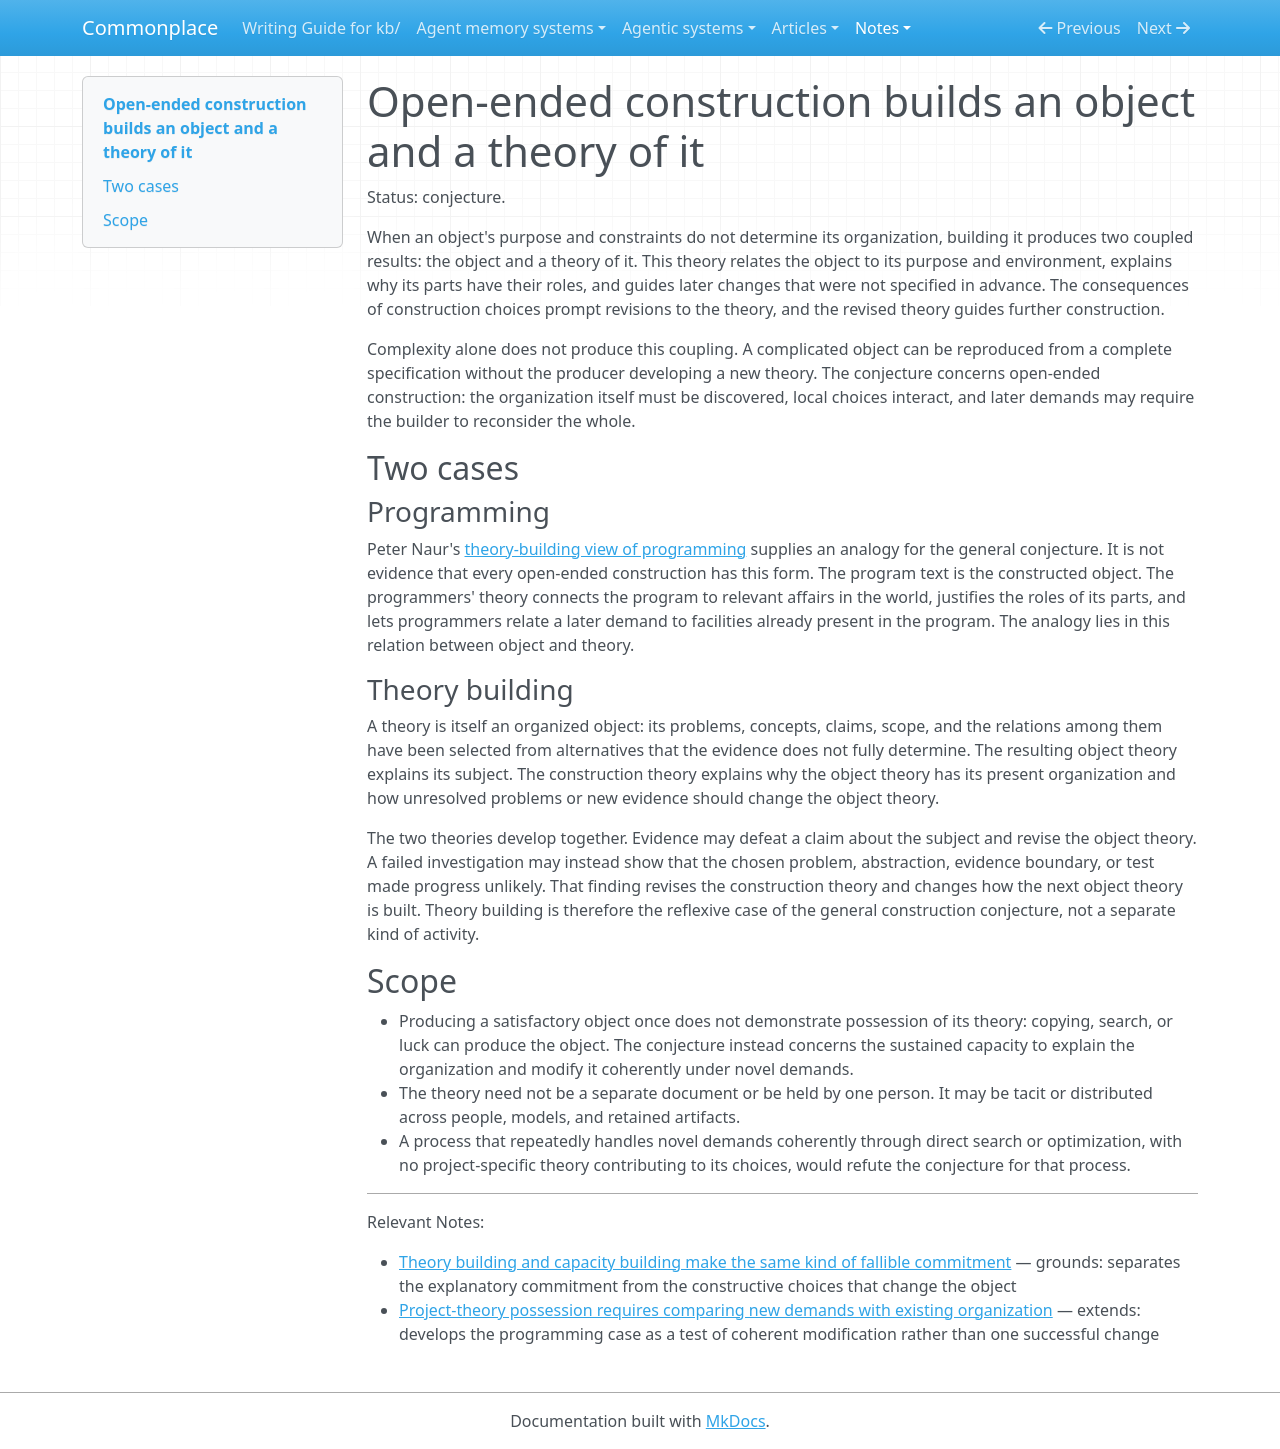

repository: zby/commonplace · page: notes/open-ended-construction-builds-an-object-and-a-theory-of-it/index.html · generator: mkdocs

---
description: "Proposes that construction which must discover and revise an object's organization produces project-specific understanding beyond the object, using programs and theories as its two main cases"
type: types/note.md
traits: [title-as-claim, has-external-sources]
tags: [learning-theory, self-improving-systems, theory-builder]
---

# Open-ended construction builds an object and a theory of it

Status: conjecture.

When an object's purpose and constraints do not determine its organization,
building it produces two coupled results: the object and a theory of it. This
theory relates the object to its purpose and environment, explains why its
parts have their roles, and guides later changes that were not specified in
advance. The consequences of construction choices prompt revisions to the
theory, and the revised theory guides further construction.

Complexity alone does not produce this coupling. A complicated object can be
reproduced from a complete specification without the producer developing a new
theory. The conjecture concerns open-ended construction: the organization
itself must be discovered, local choices interact, and later demands may
require the builder to reconsider the whole.

## Two cases

### Programming

Peter Naur's [theory-building view of programming](../sources/programming-as-theory-building.ingest.md)
supplies an analogy for the general conjecture. It is not evidence that every
open-ended construction has this form. The program text is the constructed
object. The programmers' theory connects the program to relevant affairs in
the world, justifies the roles of its parts, and lets programmers relate a
later demand to facilities already present in the program. The analogy lies in
this relation between object and theory.

### Theory building

A theory is itself an organized object: its problems, concepts, claims, scope,
and the relations among them have been selected from alternatives that the
evidence does not fully determine. The resulting object theory explains its
subject. The construction theory explains why the object theory has its present
organization and how unresolved problems or new evidence should change the
object theory.

The two theories develop together. Evidence may defeat a claim about the
subject and revise the object theory. A failed investigation may instead show
that the chosen problem, abstraction, evidence boundary, or test made progress
unlikely. That finding revises the construction theory and changes how the next
object theory is built. Theory building is therefore the reflexive case of the
general construction conjecture, not a separate kind of activity.

## Scope

- Producing a satisfactory object once does not demonstrate possession of its
  theory: copying, search, or luck can produce the object. The conjecture
  instead concerns the sustained capacity to explain the organization and
  modify it coherently under novel demands.
- The theory need not be a separate document or be held by one person. It may
  be tacit or distributed across people, models, and retained artifacts.
- A process that repeatedly handles novel demands coherently through direct
  search or optimization, with no project-specific theory contributing to its
  choices, would refute the conjecture for that process.

---

Relevant Notes:

- [Theory building and capacity building make the same kind of fallible commitment](./theory-and-capacity-building-make-the-same-kind-of-commitment.md) — grounds: separates the explanatory commitment from the constructive choices that change the object
- [Project-theory possession requires comparing new demands with existing organization](./project-theory-relates-new-demands-to-existing-organization.md) — extends: develops the programming case as a test of coherent modification rather than one successful change
